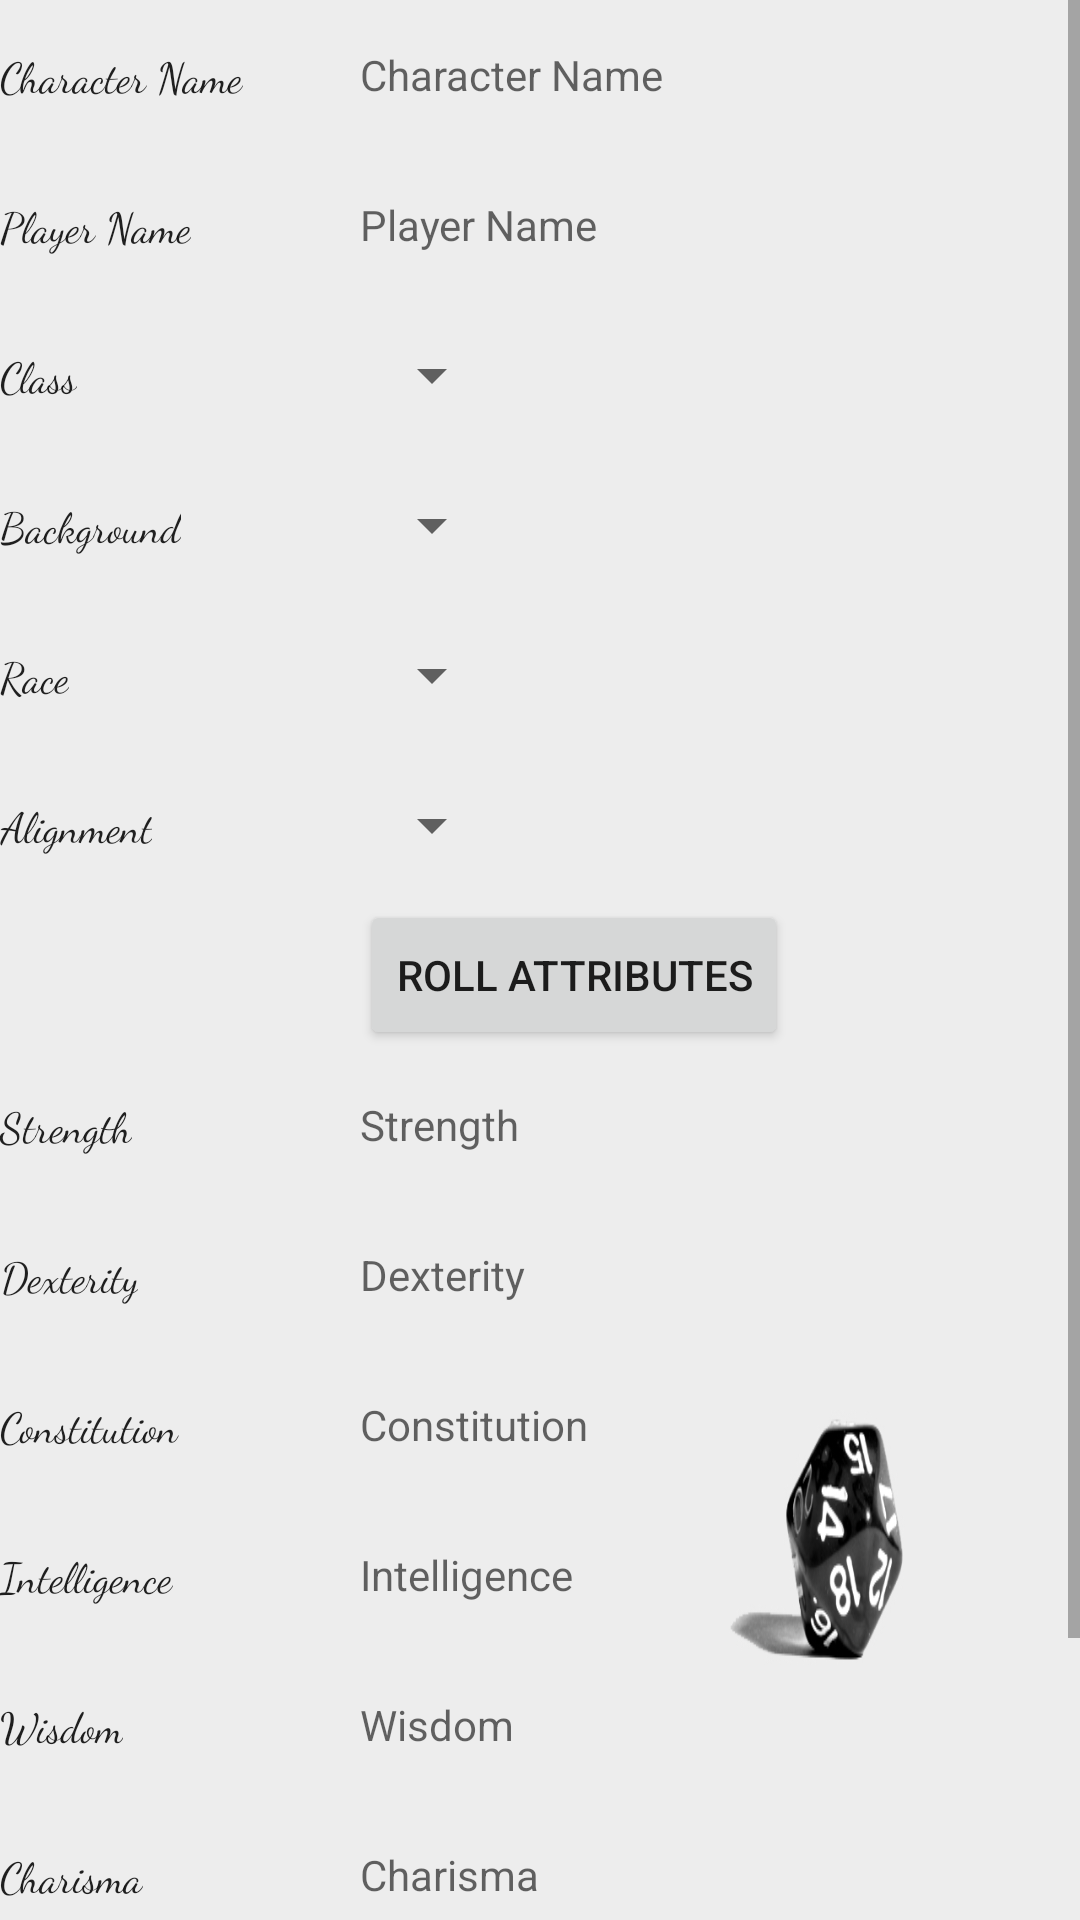

This screen was rendered from an Android layout file. Write that file and the resources it references.
<!-- AndroidManifest.xml: activity theme AppTheme.NoActionBar -->
<!-- res/layout/activity_create_character.xml -->
<?xml version="1.0" encoding="utf-8"?>
<android.support.design.widget.CoordinatorLayout xmlns:android="http://schemas.android.com/apk/res/android"
    xmlns:tools="http://schemas.android.com/tools"
    android:layout_width="match_parent"
    android:layout_height="match_parent"
    android:background="@drawable/d20_background"
    android:fitsSystemWindows="true"
    tools:context="com.example.daniel.rollwithit.activities.CreateCharacterActivity">

    <ScrollView xmlns:android="http://schemas.android.com/apk/res/android"
        android:id="@+id/character_creation_scroll_view"
        android:layout_width="match_parent"
        android:layout_height="wrap_content"
        android:scrollbars="vertical">

        <LinearLayout
            android:layout_width="match_parent"
            android:layout_height="wrap_content"
            android:orientation="horizontal"
            android:weightSum="3">

            <LinearLayout
                android:layout_width="0dp"
                android:layout_height="wrap_content"
                android:layout_weight="1"
                android:orientation="vertical">

                <TextView
                    android:id="@+id/character_name_label"
                    android:layout_width="wrap_content"
                    android:layout_height="50dp"
                    android:gravity="center"
                    android:text="@string/characterName"
                    android:textSize="14sp" />

                <TextView
                    android:id="@+id/player_name_label"
                    android:layout_width="wrap_content"
                    android:layout_height="50dp"
                    android:gravity="center"
                    android:text="@string/playerName"
                    android:textSize="14sp" />

                <TextView
                    android:id="@+id/dnd_class_label"
                    android:layout_width="wrap_content"
                    android:layout_height="50dp"
                    android:gravity="center"
                    android:text="@string/dndClass"
                    android:textSize="14sp" />

                <TextView
                    android:id="@+id/background_label"
                    android:layout_width="wrap_content"
                    android:layout_height="50dp"
                    android:gravity="center"
                    android:text="@string/background"
                    android:textSize="14sp" />

                <TextView
                    android:id="@+id/race_label"
                    android:layout_width="wrap_content"
                    android:layout_height="50dp"
                    android:gravity="center"
                    android:text="@string/race"
                    android:textSize="14sp" />

                <TextView
                    android:id="@+id/alignment_label"
                    android:layout_width="wrap_content"
                    android:layout_height="50dp"
                    android:gravity="center"
                    android:text="@string/alignment"
                    android:textSize="14sp" />

                <TextView
                    android:id="@+id/roll_attributes_blank"
                    android:layout_width="wrap_content"
                    android:layout_height="50dp"
                    android:gravity="center"

                    />

                <TextView
                    android:id="@+id/strength_label"
                    android:layout_width="wrap_content"
                    android:layout_height="50dp"
                    android:gravity="center"
                    android:text="@string/strength"
                    android:textSize="14sp" />

                <TextView
                    android:id="@+id/dexterity_label"
                    android:layout_width="wrap_content"
                    android:layout_height="50dp"
                    android:gravity="center"
                    android:text="@string/dexterity"
                    android:textSize="14sp" />

                <TextView
                    android:id="@+id/constitution_label"
                    android:layout_width="wrap_content"
                    android:layout_height="50dp"
                    android:gravity="center"
                    android:text="@string/constitution"
                    android:textSize="14sp" />

                <TextView
                    android:id="@+id/intelligence_label"
                    android:layout_width="wrap_content"
                    android:layout_height="50dp"
                    android:gravity="center"
                    android:text="@string/intelligence"
                    android:textSize="14sp" />

                <TextView
                    android:id="@+id/wisdom_label"
                    android:layout_width="wrap_content"
                    android:layout_height="50dp"
                    android:gravity="center"
                    android:text="@string/wisdom"
                    android:textSize="14sp" />

                <TextView
                    android:id="@+id/charisma_label"
                    android:layout_width="wrap_content"
                    android:layout_height="50dp"
                    android:gravity="center"
                    android:text="@string/charisma"
                    android:textSize="14sp" />

                <TextView
                    android:id="@+id/save_character_blank"
                    android:layout_width="wrap_content"
                    android:layout_height="100dp"
                    android:background="@android:color/transparent" />
            </LinearLayout>

            <LinearLayout
                android:layout_width="0dp"
                android:layout_height="wrap_content"
                android:layout_weight="2"
                android:orientation="vertical">

                <EditText
                    android:id="@+id/character_name_value"
                    android:layout_width="wrap_content"
                    android:layout_height="50dp"
                    android:background="@android:color/transparent"
                    android:hint="@string/characterName"
                    android:textSize="14sp" />

                <EditText
                    android:id="@+id/player_name_value"
                    android:layout_width="wrap_content"
                    android:layout_height="50dp"
                    android:background="@android:color/transparent"
                    android:hint="@string/playerName"
                    android:textSize="14sp" />

                <Spinner
                    android:id="@+id/dnd_class_value"
                    android:layout_width="wrap_content"
                    android:layout_height="50dp"
                    android:hint="@string/dndClass"
                    android:textSize="14sp" />

                <Spinner
                    android:id="@+id/background_value"
                    android:layout_width="wrap_content"
                    android:layout_height="50dp"
                    android:hint="@string/background"
                    android:textSize="14sp" />

                <Spinner
                    android:id="@+id/race_value"
                    android:layout_width="wrap_content"
                    android:layout_height="50dp"
                    android:hint="@string/race"
                    android:textSize="14sp" />

                <Spinner
                    android:id="@+id/alignment_value"
                    android:layout_width="wrap_content"
                    android:layout_height="50dp"
                    android:hint="@string/alignment"
                    android:textSize="14sp" />

                <Button
                    android:id="@+id/roll_attributes_button"
                    android:layout_width="wrap_content"
                    android:layout_height="50dp"
                    android:gravity="center"
                    android:onClick="rollCharacterAttributes"
                    android:text="@string/roll_attributes" />

                <EditText
                    android:id="@+id/strength_value"
                    android:layout_width="wrap_content"
                    android:layout_height="50dp"
                    android:background="@android:color/transparent"
                    android:hint="@string/strength"
                    android:inputType="number"
                    android:textSize="14sp" />

                <EditText
                    android:id="@+id/dexterity_value"
                    android:layout_width="wrap_content"
                    android:layout_height="50dp"
                    android:background="@android:color/transparent"
                    android:hint="@string/dexterity"
                    android:inputType="number"
                    android:textSize="14sp" />

                <EditText
                    android:id="@+id/constitution_value"
                    android:layout_width="wrap_content"
                    android:layout_height="50dp"
                    android:background="@android:color/transparent"
                    android:hint="@string/constitution"
                    android:inputType="number"
                    android:textSize="14sp" />

                <EditText
                    android:id="@+id/intelligence_value"
                    android:layout_width="wrap_content"
                    android:layout_height="50dp"
                    android:background="@android:color/transparent"
                    android:hint="@string/intelligence"
                    android:inputType="number"
                    android:textSize="14sp" />

                <EditText
                    android:id="@+id/wisdom_value"
                    android:layout_width="wrap_content"
                    android:layout_height="50dp"
                    android:background="@android:color/transparent"
                    android:hint="@string/wisdom"
                    android:inputType="number"
                    android:textSize="14sp" />

                <EditText
                    android:id="@+id/charisma_value"
                    android:layout_width="wrap_content"
                    android:layout_height="50dp"
                    android:background="@android:color/transparent"
                    android:hint="@string/charisma"
                    android:inputType="number"
                    android:textSize="14sp" />

                <Button
                    android:id="@+id/save_character_button"
                    android:layout_width="wrap_content"
                    android:layout_height="100dp"
                    android:background="@android:color/transparent"

                    android:onClick="saveNewCharacter"
                    android:text="@string/save_character" />
            </LinearLayout>
        </LinearLayout>
    </ScrollView>
</android.support.design.widget.CoordinatorLayout>
<!-- resources referenced by this layout -->
<resources>
  <!-- drawable d20_background: jpg bitmap (drawable-hdpi, 28999 bytes) -->
  <string name="alignment">Alignment</string>
  <string name="background">Background</string>
  <string name="characterName">Character Name</string>
  <string name="charisma">Charisma</string>
  <string name="constitution">Constitution</string>
  <string name="dexterity">Dexterity</string>
  <string name="dndClass">Class</string>
  <string name="intelligence">Intelligence</string>
  <string name="playerName">Player Name</string>
  <string name="race">Race</string>
  <string name="roll_attributes">Roll Attributes</string>
  <string name="save_character">Save Character</string>
  <string name="strength">Strength</string>
  <string name="wisdom">Wisdom</string>
  <style name="AppTheme.NoActionBar">
          <item name="android:textViewStyle">@style/cursive</item>
          <item name="windowActionBar">false</item>
          <item name="windowNoTitle">true</item>
      </style>
  <style name="cursive">
          <item name="android:fontFamily">cursive</item>
      </style>
</resources>
